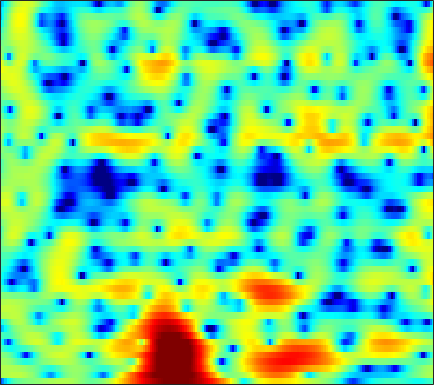

The table this chart was drawn from, first rows:
-12.677, -10.109, -7.3301, -5.3128, -4.1676, -2.9948, -2.1231, -1.6205, -1.1027, -0.72224, -0.44004, -0.28121, -0.11986, 0.014595, 0.11182, 0.23839, 0.37182, 0.4833, 0.64216, 0.81658, 1.0051, 1.1513, 1.3353, 1.512
1.722, 1.809, 1.958, 2.119, 2.234, 2.358, 2.435, 2.455, 2.423, 2.314, 2.123, 1.923, 1.573, 1.119, 0.7043, 0.03565, -0.7881, -1.527, -2.711, -4.158, -5.894, -7.346, -9.146, -9.779
1.828, 1.905, 1.964, 1.975, 1.953, 1.884, 1.775, 1.666, 1.492, 1.288, 1.057, 0.8652, 0.5821, 0.2642, -0.002885, -0.4058, -0.8769, -1.279, -1.873, -2.515, -3.152, -3.57, -3.939, -3.978
1.05, 1.046, 0.9205, 0.6482, 0.3513, -0.1651, -0.8181, -1.385, -2.204, -3.009, -3.68, -3.995, -4.071, -3.752, -3.325, -2.63, -1.915, -1.406, -0.7915, -0.263, 0.1825, 0.4737, 0.8172, 1.128
0.3576, 0.1379, -0.2683, -0.8103, -1.315, -2.145, -3.226, -4.257, -6.028, -8.487, -12, -15.23, -15.6, -11.15, -8.279, -5.39, -3.261, -2.003, -0.6618, 0.3846, 1.196, 1.683, 2.203, 2.603
-1.957, -2.84, -3.921, -4.665, -4.9, -4.81, -4.454, -4.133, -3.726, -3.408, -3.136, -2.892, -2.422, -1.782, -1.23, -0.4598, 0.2514, 0.7103, 1.207, 1.571, 1.805, 1.905, 1.966, 1.974
-3.457, -5.876, -10.23, -14.72, -12.96, -8.361, -5.061, -3.27, -1.462, -0.1323, 0.8774, 1.471, 2.11, 2.624, 2.925, 3.219, 3.373, 3.375, 3.208, 2.825, 2.192, 1.521, 0.3228, -1.278
-1.918, -2.435, -2.866, -2.907, -2.663, -2.049, -1.262, -0.652, 0.1097, 0.7816, 1.391, 1.784, 2.187, 2.445, 2.543, 2.554, 2.455, 2.314, 2.018, 1.567, 0.9175, 0.2718, -0.829, -2.203
-8.54, -7.358, -5.356, -3.595, -2.516, -1.329, -0.4001, 0.1531, 0.7137, 1.084, 1.286, 1.335, 1.269, 1.082, 0.8817, 0.5709, 0.2687, 0.07608, -0.09715, -0.1826, -0.1954, -0.1729, -0.13, -0.05905
-4.763, -3.957, -2.413, -0.9251, -0.01678, 0.8945, 1.508, 1.807, 2.016, 1.985, 1.657, 1.205, 0.3289, -0.8519, -1.95, -3.675, -5.547, -6.624, -6.778, -5.537, -3.871, -2.691, -1.347, -0.2717
1.909, 1.91, 2.022, 2.214, 2.366, 2.527, 2.582, 2.535, 2.332, 1.96, 1.35, 0.716, -0.3851, -1.853, -3.247, -5.587, -8.423, -10.28, -10.37, -8.135, -5.816, -4.414, -2.987, -1.938
2.565, 2.616, 2.667, 2.681, 2.67, 2.636, 2.556, 2.441, 2.171, 1.803, 1.368, 0.9984, 0.4051, -0.3144, -0.884, -1.574, -2.135, -2.465, -2.744, -2.814, -2.732, -2.676, -2.723, -2.968
1.755, 1.931, 2.093, 2.169, 2.175, 2.127, 2.035, 1.952, 1.793, 1.575, 1.324, 1.104, 0.7988, 0.5169, 0.3243, 0.1012, -0.07169, -0.1686, -0.2558, -0.3553, -0.5292, -0.753, -1.237, -2.076
0.09737, 0.1896, 0.1554, 0.04723, -0.04453, -0.2006, -0.3408, -0.4141, -0.4309, -0.4961, -0.69, -0.9198, -1.214, -1.42, -1.523, -1.522, -1.271, -0.9054, -0.2735, 0.3575, 0.8531, 1.123, 1.337, 1.339
-2.63, -3.329, -4.642, -6.226, -7.285, -7.923, -7.475, -6.83, -6.018, -5.512, -5.47, -5.766, -6.717, -8.466, -10.22, -11.98, -10.22, -7.524, -4.295, -1.787, 0.1326, 1.261, 2.407, 3.239
-4.598, -5.983, -8.648, -12.63, -16.65, -19.75, -15.59, -12.78, -10.55, -9.447, -8.894, -8.807, -9.296, -10.29, -11.02, -11.44, -10.03, -7.878, -4.901, -2.367, -0.2689, 1.049, 2.457, 3.519
-4.096, -4.957, -6.198, -7.565, -8.523, -9.468, -10.15, -10.57, -10.87, -10.99, -10.97, -10.77, -10.09, -9.049, -8.201, -6.922, -5.411, -4.194, -2.58, -0.9818, 0.5032, 1.479, 2.617, 3.552
-3.341, -3.805, -4.516, -5.458, -6.305, -7.528, -9.046, -10.57, -13.14, -16.79, -21.75, -21.36, -15.9, -11.61, -9.276, -6.813, -4.723, -3.346, -1.749, -0.3125, 0.9687, 1.803, 2.747, 3.539
-2.894, -3.034, -3.429, -3.978, -4.553, -5.561, -6.733, -7.803, -9.491, -11.14, -12.17, -12.15, -10.75, -8.821, -7.414, -5.577, -3.924, -2.823, -1.455, -0.2201, 0.8563, 1.587, 2.453, 3.155
-2.333, -2.185, -2.193, -2.349, -2.578, -3.075, -3.656, -4.127, -4.835, -5.425, -5.84, -6.027, -5.924, -5.562, -5.155, -4.372, -3.462, -2.749, -1.753, -0.7565, 0.1616, 0.811, 1.635, 2.345
-1.298, -0.9139, -0.5209, -0.3672, -0.3644, -0.5123, -0.9203, -1.322, -1.99, -2.853, -3.811, -4.521, -5.471, -6.1, -6.149, -5.742, -4.912, -4.111, -3.028, -2.058, -1.129, -0.4802, 0.3104, 1.114
-0.5514, 0.264, 1.187, 1.795, 2.054, 2.166, 1.91, 1.488, 0.6261, -0.7274, -2.638, -4.591, -8.481, -14.76, -19.21, -12.7, -8.32, -6.338, -4.714, -3.892, -3.45, -3.188, -2.717, -1.813
-1.894, -0.1728, 1.491, 2.678, 3.269, 3.667, 3.742, 3.526, 2.909, 1.943, 0.5409, -0.7188, -2.581, -4.381, -5.066, -5.131, -4.627, -4.364, -4.584, -5.519, -7.775, -10.82, -17.71, -13.33
-2.314, -0.7841, 0.8298, 2.011, 2.657, 3.212, 3.458, 3.474, 3.26, 2.837, 2.239, 1.707, 0.9555, 0.2236, -0.2967, -0.9564, -1.593, -2.143, -3.038, -4.188, -5.582, -6.62, -7.47, -7.176
-0.5851, 0.1808, 1.112, 1.857, 2.274, 2.693, 2.881, 2.932, 2.873, 2.673, 2.401, 2.12, 1.707, 1.255, 0.8515, 0.3082, -0.331, -0.8525, -1.598, -2.452, -3.266, -3.898, -4.589, -5.116
0.9472, 1.405, 1.907, 2.276, 2.448, 2.561, 2.554, 2.479, 2.337, 2.162, 1.993, 1.869, 1.694, 1.481, 1.289, 0.9548, 0.4958, 0.06551, -0.6414, -1.497, -2.505, -3.373, -4.664, -6.082
2.265, 2.628, 2.915, 2.964, 2.867, 2.507, 1.998, 1.526, 0.9055, 0.4886, 0.3637, 0.5128, 0.8657, 1.242, 1.474, 1.579, 1.48, 1.219, 0.6291, -0.2429, -1.468, -2.586, -4.509, -6.912
3.229, 3.62, 3.834, 3.664, 3.259, 2.304, 0.7334, -0.9152, -3.953, -7.348, -7.104, -4.647, -1.674, 0.3953, 1.422, 2.285, 2.644, 2.635, 2.279, 1.533, 0.4187, -0.6771, -2.483, -4.772
2.499, 2.948, 3.214, 3.112, 2.754, 1.927, 0.5492, -0.8085, -3.085, -5.084, -5.021, -3.508, -1.329, 0.4499, 1.373, 2.205, 2.579, 2.618, 2.349, 1.756, 0.8558, -0.01876, -1.394, -3.053
1.04, 1.461, 1.818, 1.954, 1.911, 1.693, 1.32, 0.9875, 0.5784, 0.3214, 0.3253, 0.496, 0.8781, 1.286, 1.546, 1.769, 1.795, 1.674, 1.317, 0.7411, -0.05429, -0.795, -1.933, -3.231
0.07881, 0.4817, 0.9369, 1.26, 1.443, 1.566, 1.637, 1.633, 1.627, 1.615, 1.651, 1.673, 1.736, 1.761, 1.768, 1.681, 1.497, 1.259, 0.8153, 0.1906, -0.5987, -1.312, -2.417, -3.673
-0.8011, -0.2794, 0.3348, 0.8487, 1.151, 1.468, 1.677, 1.796, 1.889, 1.953, 1.981, 2.003, 2, 1.991, 1.944, 1.83, 1.621, 1.395, 0.9619, 0.3705, -0.4163, -1.124, -2.285, -3.685
-1.929, -1.055, -0.1387, 0.5873, 0.9572, 1.34, 1.522, 1.613, 1.628, 1.619, 1.578, 1.602, 1.634, 1.734, 1.785, 1.866, 1.851, 1.789, 1.556, 1.173, 0.5538, -0.04125, -1.093, -2.429
-2.389, -1.226, -0.1131, 0.5749, 0.8937, 1.054, 0.9877, 0.7839, 0.3788, -0.1048, -0.4823, -0.6221, -0.4615, -0.005698, 0.4644, 1.112, 1.65, 1.943, 2.166, 2.165, 1.948, 1.613, 0.9845, 0.1006
-0.7648, -0.2425, 0.2677, 0.4598, 0.5143, 0.2682, -0.2141, -0.915, -2.255, -4.369, -7.141, -9.087, -8.177, -5.085, -2.943, -0.8855, 0.5987, 1.361, 2.089, 2.491, 2.704, 2.695, 2.549, 2.176
0.4476, 0.02716, -0.6074, -0.9898, -1.2, -1.232, -1.435, -1.746, -2.724, -4.453, -6.835, -8.449, -7.647, -5.042, -3.151, -1.398, -0.1898, 0.4412, 1.062, 1.592, 2.022, 2.352, 2.631, 2.789
0.4544, -1.577, -5.312, -8.708, -7.964, -4.546, -2.14, -0.944, -0.1142, 0.2229, 0.2636, 0.2198, 0.2183, 0.2394, 0.1734, -0.1287, -0.8067, -1.436, -2.118, -1.925, -0.8614, 0.1941, 1.476, 2.443
1.361, -0.4, -3.073, -4.845, -4.619, -2.626, -0.5606, 0.544, 1.68, 2.366, 2.666, 2.743, 2.491, 1.958, 1.193, -0.3143, -2.775, -5.834, -13.51, -16.9, -7.197, -3.787, -1.095, 0.4661
1.753, 1.111, 0.3967, -0.03311, -0.104, 0.1845, 0.6653, 1.11, 1.689, 2.127, 2.398, 2.442, 2.294, 1.825, 1.31, 0.2941, -0.9377, -1.958, -3.104, -3.565, -3.315, -2.869, -2.312, -1.934
1.058, 0.5642, 0.02143, -0.3817, -0.4444, -0.2513, 0.2041, 0.7169, 1.39, 2.008, 2.493, 2.697, 2.823, 2.691, 2.488, 2.019, 1.388, 0.8945, 0.1546, -0.5951, -1.315, -1.949, -2.851, -3.925
-0.4946, -1.476, -3.021, -4.571, -5.079, -4.455, -2.633, -1.166, 0.5248, 1.885, 2.866, 3.377, 3.803, 3.955, 3.894, 3.653, 3.181, 2.735, 1.976, 1.016, -0.1226, -1.206, -2.964, -5.311
-1.915, -3.184, -5.968, -10.88, -16.08, -11.35, -5.512, -2.696, -0.09853, 1.652, 2.854, 3.478, 3.971, 4.181, 4.146, 3.902, 3.472, 2.992, 2.222, 1.302, 0.1693, -0.7746, -2.201, -3.84
-1.468, -1.703, -2.159, -2.523, -2.494, -1.953, -0.8694, 0.05377, 1.218, 2.175, 2.861, 3.193, 3.414, 3.379, 3.221, 2.801, 2.212, 1.664, 0.819, -0.1093, -1.102, -1.845, -2.82, -3.708
-0.5521, -0.1019, 0.4062, 0.8442, 1.123, 1.571, 2.033, 2.348, 2.737, 3.02, 3.138, 3.11, 2.913, 2.502, 2.067, 1.33, 0.3826, -0.4097, -1.576, -2.833, -4.019, -4.806, -5.689, -6.26
0.3734, 1.159, 1.966, 2.571, 2.925, 3.283, 3.509, 3.615, 3.638, 3.512, 3.24, 2.925, 2.334, 1.56, 0.8232, -0.3373, -1.746, -2.991, -4.92, -7.136, -9.499, -11.11, -12.28, -12.22
1.793, 2.46, 3.119, 3.584, 3.848, 4.027, 4.071, 4.016, 3.789, 3.392, 2.823, 2.28, 1.384, 0.309, -0.598, -2.034, -3.704, -5.158, -7.576, -10.8, -15.47, -21.64, -30.1, -19.97
3.494, 3.714, 3.942, 4.083, 4.127, 4.13, 4.037, 3.857, 3.481, 2.905, 2.087, 1.302, 0.08286, -1.312, -2.416, -3.835, -5.166, -6.146, -7.424, -8.827, -10.36, -11.4, -12.22, -12.45
4.711, 4.388, 4, 3.729, 3.61, 3.619, 3.654, 3.616, 3.384, 2.833, 1.864, 0.8013, -1.095, -3.583, -5.8, -8.338, -8.889, -8.244, -7.127, -6.364, -6.06, -6.027, -6.138, -6.359
4.44, 3.136, 1.219, -0.2467, -0.3711, 0.7723, 2.195, 3.048, 3.682, 3.707, 3.092, 2.173, 0.259, -2.73, -5.857, -11.15, -10.59, -7.465, -4.543, -2.837, -1.914, -1.534, -1.359, -1.429
1.896, -0.08925, -4.169, -11.02, -10.84, -4.148, -0.3366, 1.419, 2.817, 3.448, 3.473, 3.204, 2.449, 1.419, 0.5998, -0.2458, -0.6381, -0.6553, -0.4399, -0.2048, -0.07644, -0.08489, -0.2805, -0.6445
0.4631, -0.01206, -0.6538, -0.9734, -0.8069, -0.07055, 0.9317, 1.646, 2.408, 2.882, 3.055, 2.997, 2.725, 2.306, 1.917, 1.38, 0.8694, 0.5179, 0.05181, -0.438, -0.9891, -1.487, -2.237, -3.128
-0.7591, -0.3207, 0.2025, 0.7144, 1.147, 1.69, 2.223, 2.583, 2.962, 3.18, 3.223, 3.114, 2.842, 2.418, 2.032, 1.406, 0.7037, 0.1436, -0.6534, -1.509, -2.464, -3.277, -4.482, -5.888
-2.058, -1.084, 0.06557, 1.053, 1.682, 2.417, 3.007, 3.344, 3.636, 3.734, 3.631, 3.432, 2.986, 2.346, 1.758, 0.8698, -0.125, -0.9175, -1.998, -3.094, -4.215, -5.066, -6.347, -7.816
-3.221, -1.918, -0.3405, 1.033, 1.905, 2.898, 3.643, 4.04, 4.349, 4.404, 4.188, 3.858, 3.155, 2.171, 1.237, -0.2083, -1.825, -3.063, -4.604, -5.866, -6.804, -7.367, -8.187, -9.226
-5.306, -3.39, -1.14, 0.7418, 1.927, 3.188, 4.125, 4.627, 5.019, 5.093, 4.837, 4.394, 3.477, 2.124, 0.7962, -1.54, -4.641, -7.607, -11.98, -13.63, -11.86, -10.75, -10.03, -10.26
-7.321, -4.823, -2.161, -0.02271, 1.294, 2.733, 3.84, 4.45, 4.977, 5.163, 5.003, 4.634, 3.801, 2.525, 1.231, -1.008, -3.972, -6.722, -10.63, -12.2, -10.8, -9.697, -8.965, -9.006
-6.862, -5.274, -3.217, -1.333, -0.04374, 1.432, 2.628, 3.33, 4.016, 4.403, 4.478, 4.345, 3.878, 3.1, 2.309, 1.029, -0.4363, -1.575, -2.986, -4.104, -4.922, -5.378, -5.962, -6.581
-8.583, -7.136, -5.072, -3.086, -1.712, -0.1104, 1.222, 2.055, 2.928, 3.546, 3.907, 4.013, 3.936, 3.615, 3.238, 2.547, 1.688, 0.9597, -0.08663, -1.188, -2.325, -3.213, -4.402, -5.584
